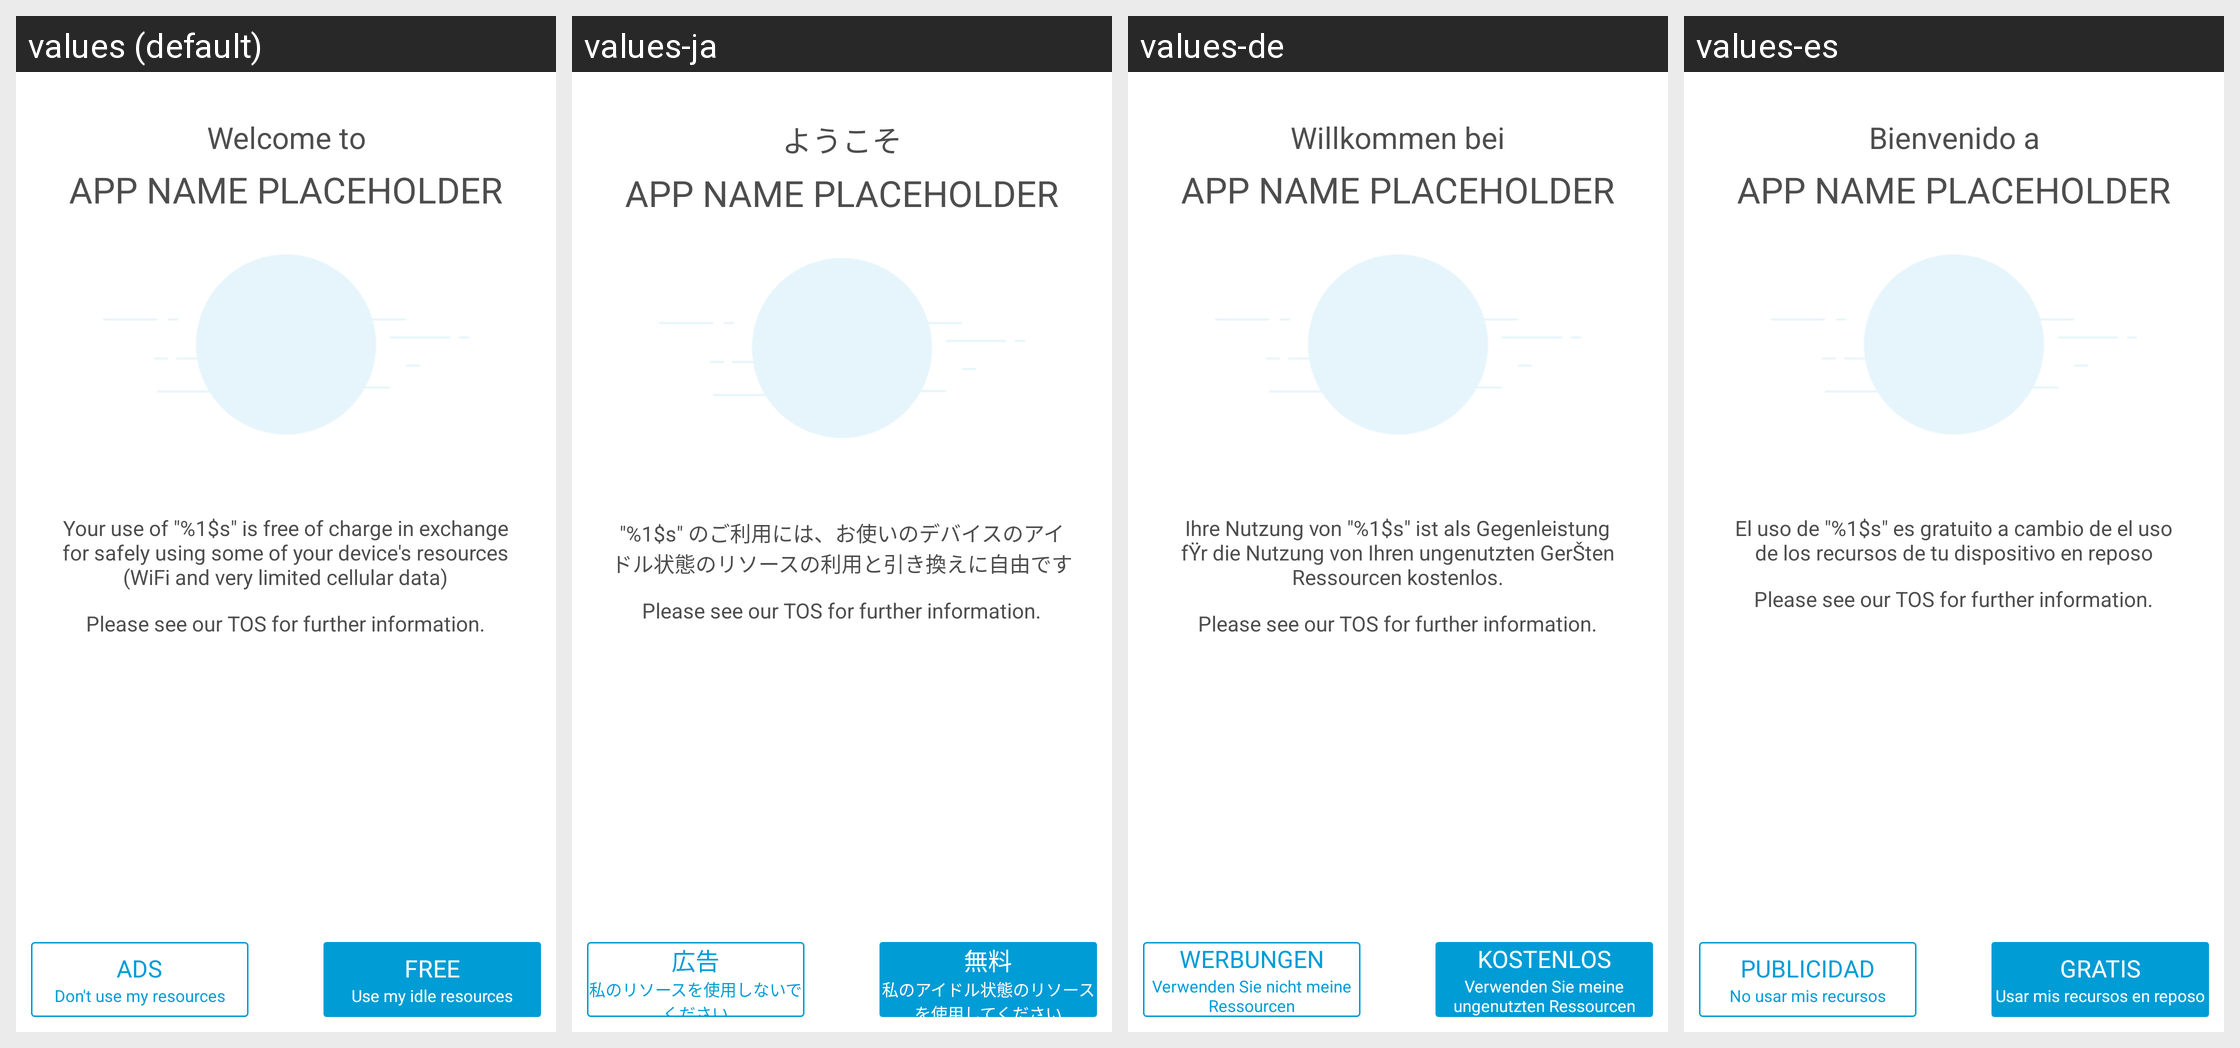

The Android screen above is rendered under several locales of the same app. Produce the string resources it draws, with the default and per-locale values.
Android screen res/layout/topvpn_peer_new.xml rendered under 4 locales, left to right: values (default), values-ja, values-de, values-es. Device: Nexus 5 (rendered at 1080×1920; each locale shown at half size, 540×960, under a caption strip naming it); theme android:Theme.Light.NoTitleBar.Fullscreen.
Other locales in the repository, not shown: values-ca, values-fr, values-hi, values-in, values-it, values-ko, values-pt, values-ru, values-tr, values-zh, values-zh-rTW.
Strings drawn on this screen, with the default value and each locale's value (text and hints the layout hard-codes, and strings that could not be matched under every locale, appear in the picture but are not listed):

topvpn_welcome_to
  values: Welcome to
  values-ja: ようこそ
  values-de: Willkommen bei
  values-es: Bienvenido a

topvpn_app_name_placeholder
  values: APP NAME PLACEHOLDER
  values-ja: APP NAME PLACEHOLDER  [not translated; the default value is used]
  values-de: APP NAME PLACEHOLDER  [not translated; the default value is used]
  values-es: APP NAME PLACEHOLDER  [not translated; the default value is used]

topvpn_peer_msg
  values: Your use of "%1$s" is free of charge in exchange for safely using some of your device's resources (WiFi and very limited cellular data)
  values-ja: "%1$s" のご利用には、お使いのデバイスのアイドル状態のリソースの利用と引き換えに自由です
  values-de: Ihre Nutzung von "%1$s" ist als Gegenleistung fŸr die Nutzung von Ihren ungenutzten GerŠten Ressourcen kostenlos.
  values-es: El uso de "%1$s" es gratuito a cambio de el uso de los recursos de tu dispositivo en reposo

topvpn_free
  values: Free
  values-ja: 無料
  values-de: Kostenlos
  values-es: Gratis

topvpn_use_my_idle_resources
  values: Use my idle resources
  values-ja: 私のアイドル状態のリソースを使用してください
  values-de: Verwenden Sie meine ungenutzten Ressourcen
  values-es: Usar mis recursos en reposo

topvpn_ads
  values: ads
  values-ja: 広告
  values-de: Werbungen
  values-es: publicidad

topvpn_don_t_use_my_resources
  values: Don't use my resources
  values-ja: 私のリソースを使用しないでください
  values-de: Verwenden Sie nicht meine Ressourcen
  values-es: No usar mis recursos
